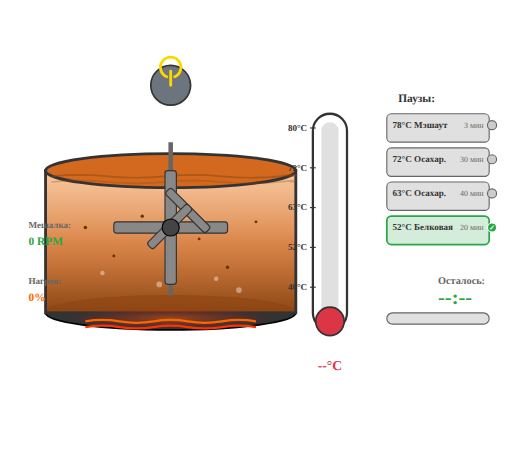
t = 0.00 s
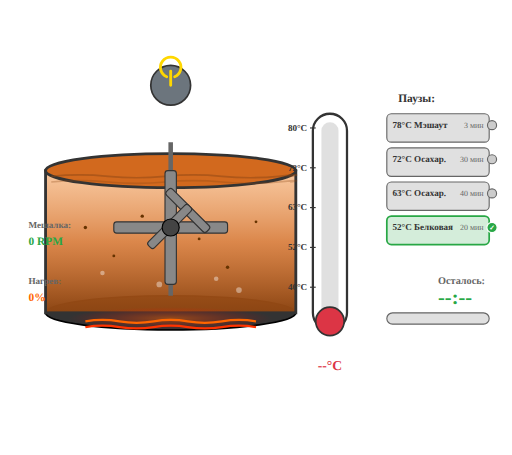
t = 0.19 s
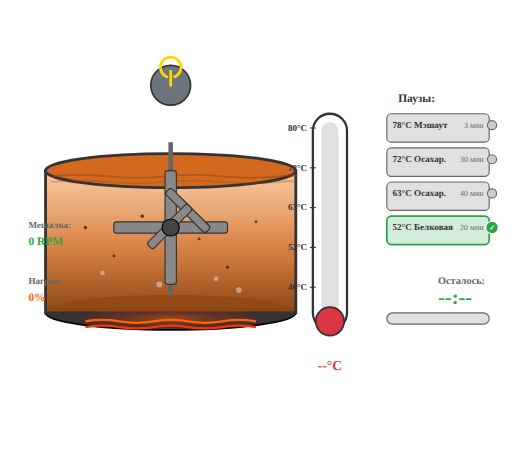
t = 0.56 s
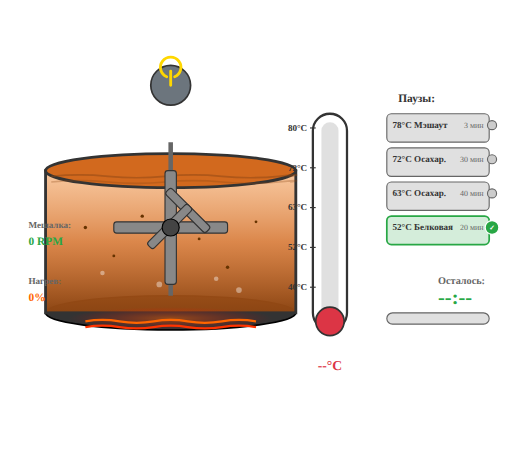
t = 0.75 s
t = 0.94 s: frame unchanged from t = 0.56 s, image omitted
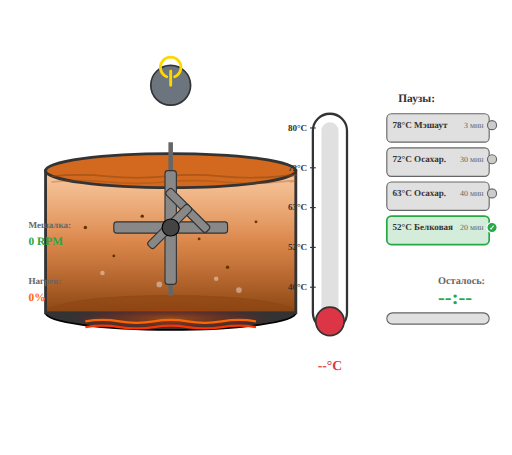
t = 1.31 s

The animated SVG that drew these frames (rendered in a browser with its animation timeline set to each time). Animation: 1 SMIL element (animate=1); one cycle of 1.50 s, repeats indefinitely.

<svg xmlns="http://www.w3.org/2000/svg" viewBox="0 0 900 800" id="mash-scheme">
  <defs>
    <linearGradient id="mashGradient" x1="0%" y1="100%" x2="0%" y2="0%">
      <stop offset="0%" style="stop-color:#8b4513;stop-opacity:1" />
      <stop offset="50%" style="stop-color:#d2691e;stop-opacity:0.8" />
      <stop offset="100%" style="stop-color:#f4a460;stop-opacity:0.6" />
    </linearGradient>

    <radialGradient id="heatGlow">
      <stop offset="0%" style="stop-color:#ff6600;stop-opacity:0.8" />
      <stop offset="100%" style="stop-color:#ff0000;stop-opacity:0" />
    </radialGradient>
  </defs>

  <!-- Заторный котёл (широкий, горизонтальный) -->
  <g id="mash-kettle">
    <ellipse cx="300" cy="550" rx="220" ry="30" fill="#333" stroke="#000" stroke-width="3"/>
    <rect x="80" y="300" width="440" height="250" fill="url(#mashGradient)" stroke="#333" stroke-width="5"/>
    <ellipse cx="300" cy="300" rx="220" ry="30" fill="#d2691e" stroke="#333" stroke-width="5"/>

    <!-- Волны на поверхности -->
    <path d="M 90 310 Q 140 305, 190 310 T 290 310 T 390 310 T 490 310 T 510 310"
          stroke="#8b4513" stroke-width="3" fill="none" opacity="0.5" class="mash-surface-wave sw1"/>
    <path d="M 90 320 Q 140 315, 190 320 T 290 320 T 390 320 T 490 320 T 510 320"
          stroke="#8b4513" stroke-width="3" fill="none" opacity="0.3" class="mash-surface-wave sw2"/>

    <!-- Частички зерна -->
    <circle cx="150" cy="400" r="3" fill="#663300" class="grain-particle gp1"/>
    <circle cx="200" cy="450" r="2.5" fill="#663300" class="grain-particle gp2"/>
    <circle cx="250" cy="380" r="3" fill="#663300" class="grain-particle gp3"/>
    <circle cx="350" cy="420" r="2.5" fill="#663300" class="grain-particle gp4"/>
    <circle cx="400" cy="470" r="3" fill="#663300" class="grain-particle gp5"/>
    <circle cx="450" cy="390" r="2.5" fill="#663300" class="grain-particle gp6"/>

    <!-- Пузырьки CO2 -->
    <circle cx="180" cy="480" r="4" fill="#fff" opacity="0.4" class="co2-bubble cb1"/>
    <circle cx="280" cy="500" r="5" fill="#fff" opacity="0.4" class="co2-bubble cb2"/>
    <circle cx="380" cy="490" r="4" fill="#fff" opacity="0.4" class="co2-bubble cb3"/>
    <circle cx="420" cy="510" r="5" fill="#fff" opacity="0.4" class="co2-bubble cb4"/>
  </g>

  <!-- Мешалка (крестовина) -->
  <g id="stirrer" class="stirrer" transform-origin="300 400">
    <line x1="300" y1="250" x2="300" y2="520" stroke="#666" stroke-width="8"/>
    <g class="stirrer-blades" transform-origin="300 400">
      <!-- Горизонтальная лопасть -->
      <rect x="200" y="390" width="200" height="20" rx="5" fill="#888" stroke="#333" stroke-width="2"/>
      <!-- Вертикальная лопасть -->
      <rect x="290" y="300" width="20" height="200" rx="5" fill="#888" stroke="#333" stroke-width="2"/>
      <!-- Диагональные лопасти -->
      <rect x="250" y="350" width="100" height="15" rx="5" fill="#888" stroke="#333" stroke-width="2" transform="rotate(45 300 400)"/>
      <rect x="250" y="390" width="100" height="15" rx="5" fill="#888" stroke="#333" stroke-width="2" transform="rotate(-45 300 400)"/>
    </g>
    <circle cx="300" cy="400" r="15" fill="#444" stroke="#000" stroke-width="2"/>
  </g>

  <!-- Нагрев снизу -->
  <g id="mash-heating" class="heating-element">
    <ellipse cx="300" cy="560" rx="180" ry="20" fill="url(#heatGlow)" opacity="0.6" class="heat-glow"/>
    <path d="M 150 565 Q 180 560, 210 565 T 270 565 T 330 565 T 390 565 T 450 565"
          stroke="#ff6600" stroke-width="4" fill="none" class="heat-waves hw1"/>
    <path d="M 150 575 Q 180 570, 210 575 T 270 575 T 330 575 T 390 575 T 450 575"
          stroke="#ff3300" stroke-width="4" fill="none" class="heat-waves hw2"/>
  </g>

  <!-- Термометр (большой, центральный) -->
  <g id="mash-thermometer">
    <rect x="550" y="200" width="60" height="380" rx="30" fill="#fff" stroke="#333" stroke-width="4"/>
    <rect x="565" y="215" width="30" height="350" rx="15" fill="#e0e0e0"/>

    <!-- Ртуть -->
    <rect x="568" y="515" width="24" height="0" rx="12" fill="#dc3545" class="mercury-column" id="mash-mercury"/>

    <circle cx="580" cy="565" r="25" fill="#dc3545" stroke="#333" stroke-width="3"/>

    <!-- Шкала температуры -->
    <text x="540" y="230" font-size="16" font-weight="bold" fill="#333" text-anchor="end">80°C</text>
    <line x1="545" y1="225" x2="555" y2="225" stroke="#333" stroke-width="2"/>

    <text x="540" y="300" font-size="16" font-weight="bold" fill="#333" text-anchor="end">72°C</text>
    <line x1="545" y1="295" x2="555" y2="295" stroke="#333" stroke-width="2"/>

    <text x="540" y="370" font-size="16" font-weight="bold" fill="#333" text-anchor="end">63°C</text>
    <line x1="545" y1="365" x2="555" y2="365" stroke="#333" stroke-width="2"/>

    <text x="540" y="440" font-size="16" font-weight="bold" fill="#333" text-anchor="end">52°C</text>
    <line x1="545" y1="435" x2="555" y2="435" stroke="#333" stroke-width="2"/>

    <text x="540" y="510" font-size="16" font-weight="bold" fill="#333" text-anchor="end">40°C</text>
    <line x1="545" y1="505" x2="555" y2="505" stroke="#333" stroke-width="2"/>

    <!-- Текущая температура -->
    <text x="580" y="650" font-size="24" font-weight="bold" fill="#dc3545" text-anchor="middle" id="mash-temp-current">--°C</text>
  </g>

  <!-- График температурных пауз -->
  <g id="temp-pauses-chart">
    <text x="700" y="180" font-size="20" font-weight="bold" fill="#333">Паузы:</text>

    <!-- Пауза 1: Мэшаут -->
    <g id="pause-mashout" class="temp-pause">
      <rect x="680" y="200" width="180" height="50" rx="8" fill="#e0e0e0" stroke="#666" stroke-width="2" class="pause-bg"/>
      <text x="690" y="225" font-size="16" font-weight="bold" fill="#333">78°C Мэшаут</text>
      <text x="850" y="225" font-size="14" fill="#666" text-anchor="end" class="pause-time">3 мин</text>
      <circle cx="865" cy="220" r="8" fill="#ccc" stroke="#666" stroke-width="2" class="pause-indicator"/>
    </g>

    <!-- Пауза 2: Осахаривание 72 -->
    <g id="pause-sac72" class="temp-pause">
      <rect x="680" y="260" width="180" height="50" rx="8" fill="#e0e0e0" stroke="#666" stroke-width="2" class="pause-bg"/>
      <text x="690" y="285" font-size="16" font-weight="bold" fill="#333">72°C Осахар.</text>
      <text x="850" y="285" font-size="14" fill="#666" text-anchor="end" class="pause-time">30 мин</text>
      <circle cx="865" cy="280" r="8" fill="#ccc" stroke="#666" stroke-width="2" class="pause-indicator"/>
    </g>

    <!-- Пауза 3: Осахаривание 63 -->
    <g id="pause-sac63" class="temp-pause">
      <rect x="680" y="320" width="180" height="50" rx="8" fill="#e0e0e0" stroke="#666" stroke-width="2" class="pause-bg"/>
      <text x="690" y="345" font-size="16" font-weight="bold" fill="#333">63°C Осахар.</text>
      <text x="850" y="345" font-size="14" fill="#666" text-anchor="end" class="pause-time">40 мин</text>
      <circle cx="865" cy="340" r="8" fill="#ccc" stroke="#666" stroke-width="2" class="pause-indicator"/>
    </g>

    <!-- Пауза 4: Белковая -->
    <g id="pause-protein" class="temp-pause">
      <rect x="680" y="380" width="180" height="50" rx="8" fill="#d4edda" stroke="#28a745" stroke-width="3" class="pause-bg"/>
      <text x="690" y="405" font-size="16" font-weight="bold" fill="#333">52°C Белковая</text>
      <text x="850" y="405" font-size="14" fill="#666" text-anchor="end" class="pause-time">20 мин</text>
      <circle cx="865" cy="400" r="8" fill="#28a745" stroke="#fff" stroke-width="2" class="pause-indicator">
        <animate attributeName="r" values="8;12;8" dur="1.5s" repeatCount="indefinite"/>
      </circle>
      <text x="865" y="405" font-size="12" font-weight="bold" fill="#fff" text-anchor="middle">✓</text>
    </g>
  </g>

  <!-- Таймер текущей паузы -->
  <g id="mash-timer">
    <text x="770" y="500" font-size="18" font-weight="bold" fill="#666">Осталось:</text>
    <text x="770" y="535" font-size="36" font-weight="bold" fill="#28a745" id="mash-timer-value">--:--</text>

    <!-- Прогресс-бар -->
    <rect x="680" y="550" width="180" height="20" rx="10" fill="#e0e0e0" stroke="#666" stroke-width="2"/>
    <rect x="682" y="552" width="0" height="16" rx="8" fill="#28a745" class="pause-progress" id="mash-progress-bar"/>
  </g>

  <!-- Кнопка Power -->
  <g id="mash-power-btn" class="power-btn">
    <circle cx="300" cy="150" r="35" fill="#6c757d" stroke="#333" stroke-width="3" class="power-circle"/>
    <path d="M 300 125 L 300 150 M 293 135 A 18 18 0 1 1 307 135"
          stroke="#ffd700" stroke-width="5" fill="none" stroke-linecap="round" class="power-icon"/>
  </g>

  <!-- Индикатор скорости мешалки -->
  <g class="stirrer-speed">
    <text x="50" y="400" font-size="16" font-weight="bold" fill="#666">Мешалка:</text>
    <text x="50" y="430" font-size="20" font-weight="bold" fill="#28a745" id="mash-stirrer-rpm">0 RPM</text>
  </g>

  <!-- Индикатор мощности нагрева -->
  <g class="heating-power">
    <text x="50" y="500" font-size="16" font-weight="bold" fill="#666">Нагрев:</text>
    <text x="50" y="530" font-size="20" font-weight="bold" fill="#ff6600" id="mash-power-level">0%</text>
  </g>
</svg>
